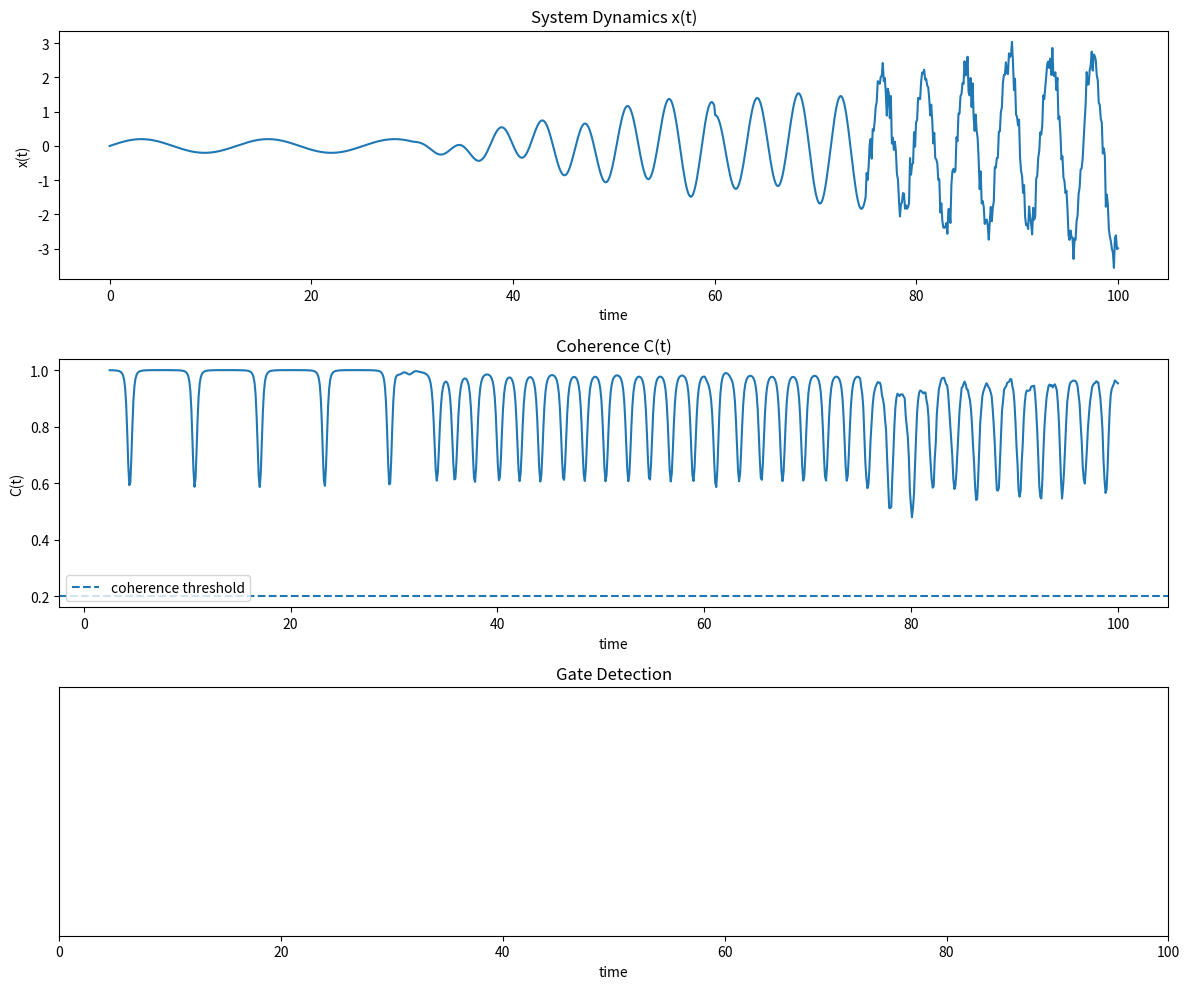

This chart was generated by the following Python code: (Note: this script raises an exception after producing the figure.)
import numpy as np
import matplotlib.pyplot as plt


# ============================================================
# 1. SIGNAL DESIGN (true regime transition)
# ============================================================

def generate_signal(t, seed=0):
    np.random.seed(seed)
    x = np.zeros_like(t)

    # Phase 1 — stable
    x += 0.2 * np.sin(0.5 * t)

    # Phase 2 — energy build-up
    mask2 = t > 30
    x[mask2] += 0.05 * (t[mask2] - 30) * np.sin(1.5 * t[mask2])

    # Phase 3 — destructive interference (counter-wave)
    mask3 = t > 60
    x[mask3] += -0.8 * np.sin(1.5 * t[mask3] + np.pi/4)

    # Phase 4 — breakdown / decoherence
    mask4 = t > 75
    x[mask4] += 0.3 * np.random.randn(np.sum(mask4))

    return x


# ============================================================
# 2. COHERENCE METRIC (multi-lag)
# ============================================================

def compute_coherence(x, window=25):
    C = np.full(len(x), np.nan)

    for i in range(window, len(x)):
        segment = x[i-window:i]

        lags = [1, 2, 3, 5]
        vals = []

        for lag in lags:
            if len(segment) > lag:
                c = np.corrcoef(segment[:-lag], segment[lag:])[0, 1]
                if not np.isnan(c):
                    vals.append(c)

        if vals:
            C[i] = np.mean(vals)

    return C


# ============================================================
# 3. GATE DETECTION (sustained collapse)
# ============================================================

def detect_gates(C, epsilon=0.2, min_duration=8):
    mask = C < epsilon
    gates = []

    start = None

    for i, val in enumerate(mask):
        if val and start is None:
            start = i
        elif not val and start is not None:
            if i - start >= min_duration:
                gates.append((start, i))
            start = None

    return gates


# ============================================================
# 4. MAIN PIPELINE
# ============================================================

def run_simulation():
    t = np.linspace(0, 100, 1000)

    x = generate_signal(t)
    C = compute_coherence(x)
    gates = detect_gates(C)

    print("\n--- NEXAH IEEE Gate Detection v2 ---")
    print(f"Detected gates: {len(gates)}")

    for g in gates:
        print(f"Gate interval: t = {t[g[0]]:.2f} → {t[g[1]]:.2f}")

    return t, x, C, gates


# ============================================================
# 5. VISUALIZATION
# ============================================================

def plot_results(t, x, C, gates, save_path=None):

    fig, axes = plt.subplots(3, 1, figsize=(12, 10))

    # --- Panel 1: Signal ---
    axes[0].plot(t, x)
    axes[0].set_title("System Dynamics x(t)")
    axes[0].set_xlabel("time")
    axes[0].set_ylabel("x(t)")

    # --- Panel 2: Coherence ---
    axes[1].plot(t, C)
    axes[1].axhline(0.2, linestyle="--", label="coherence threshold")

    for (s, e) in gates:
        axes[1].axvspan(t[s], t[e], alpha=0.2)

    axes[1].set_title("Coherence C(t)")
    axes[1].set_xlabel("time")
    axes[1].set_ylabel("C(t)")
    axes[1].legend()

    # --- Panel 3: Gate regions ---
    axes[2].set_title("Gate Detection")
    axes[2].set_xlim(t[0], t[-1])
    axes[2].set_ylim(0, 1)

    for (s, e) in gates:
        axes[2].axvspan(t[s], t[e], alpha=0.4)

    axes[2].set_xlabel("time")
    axes[2].set_yticks([])

    plt.tight_layout()

    if save_path:
        plt.savefig(save_path, dpi=150)
        print(f"\nSaved to: {save_path}")

    plt.show()


# ============================================================
# 6. MULTI-RUN VALIDATION
# ============================================================

def multi_run_test(runs=20):
    gate_counts = []

    for r in range(runs):
        t = np.linspace(0, 100, 1000)
        x = generate_signal(t, seed=r)
        C = compute_coherence(x)
        gates = detect_gates(C)

        gate_counts.append(len(gates))

    print("\n--- Multi-run stats ---")
    print(f"Runs: {runs}")
    print(f"Mean gates: {np.mean(gate_counts):.2f} ± {np.std(gate_counts):.2f}")


# ============================================================
# 7. EXECUTION
# ============================================================

if __name__ == "__main__":
    t, x, C, gates = run_simulation()

    plot_results(
        t, x, C, gates,
        save_path="BUILDER_LAB/ZETA_EXPERIMENTS/outputs/ieee_gates/ieee_gate_detection_v2.png"
    )

    multi_run_test(runs=20)
